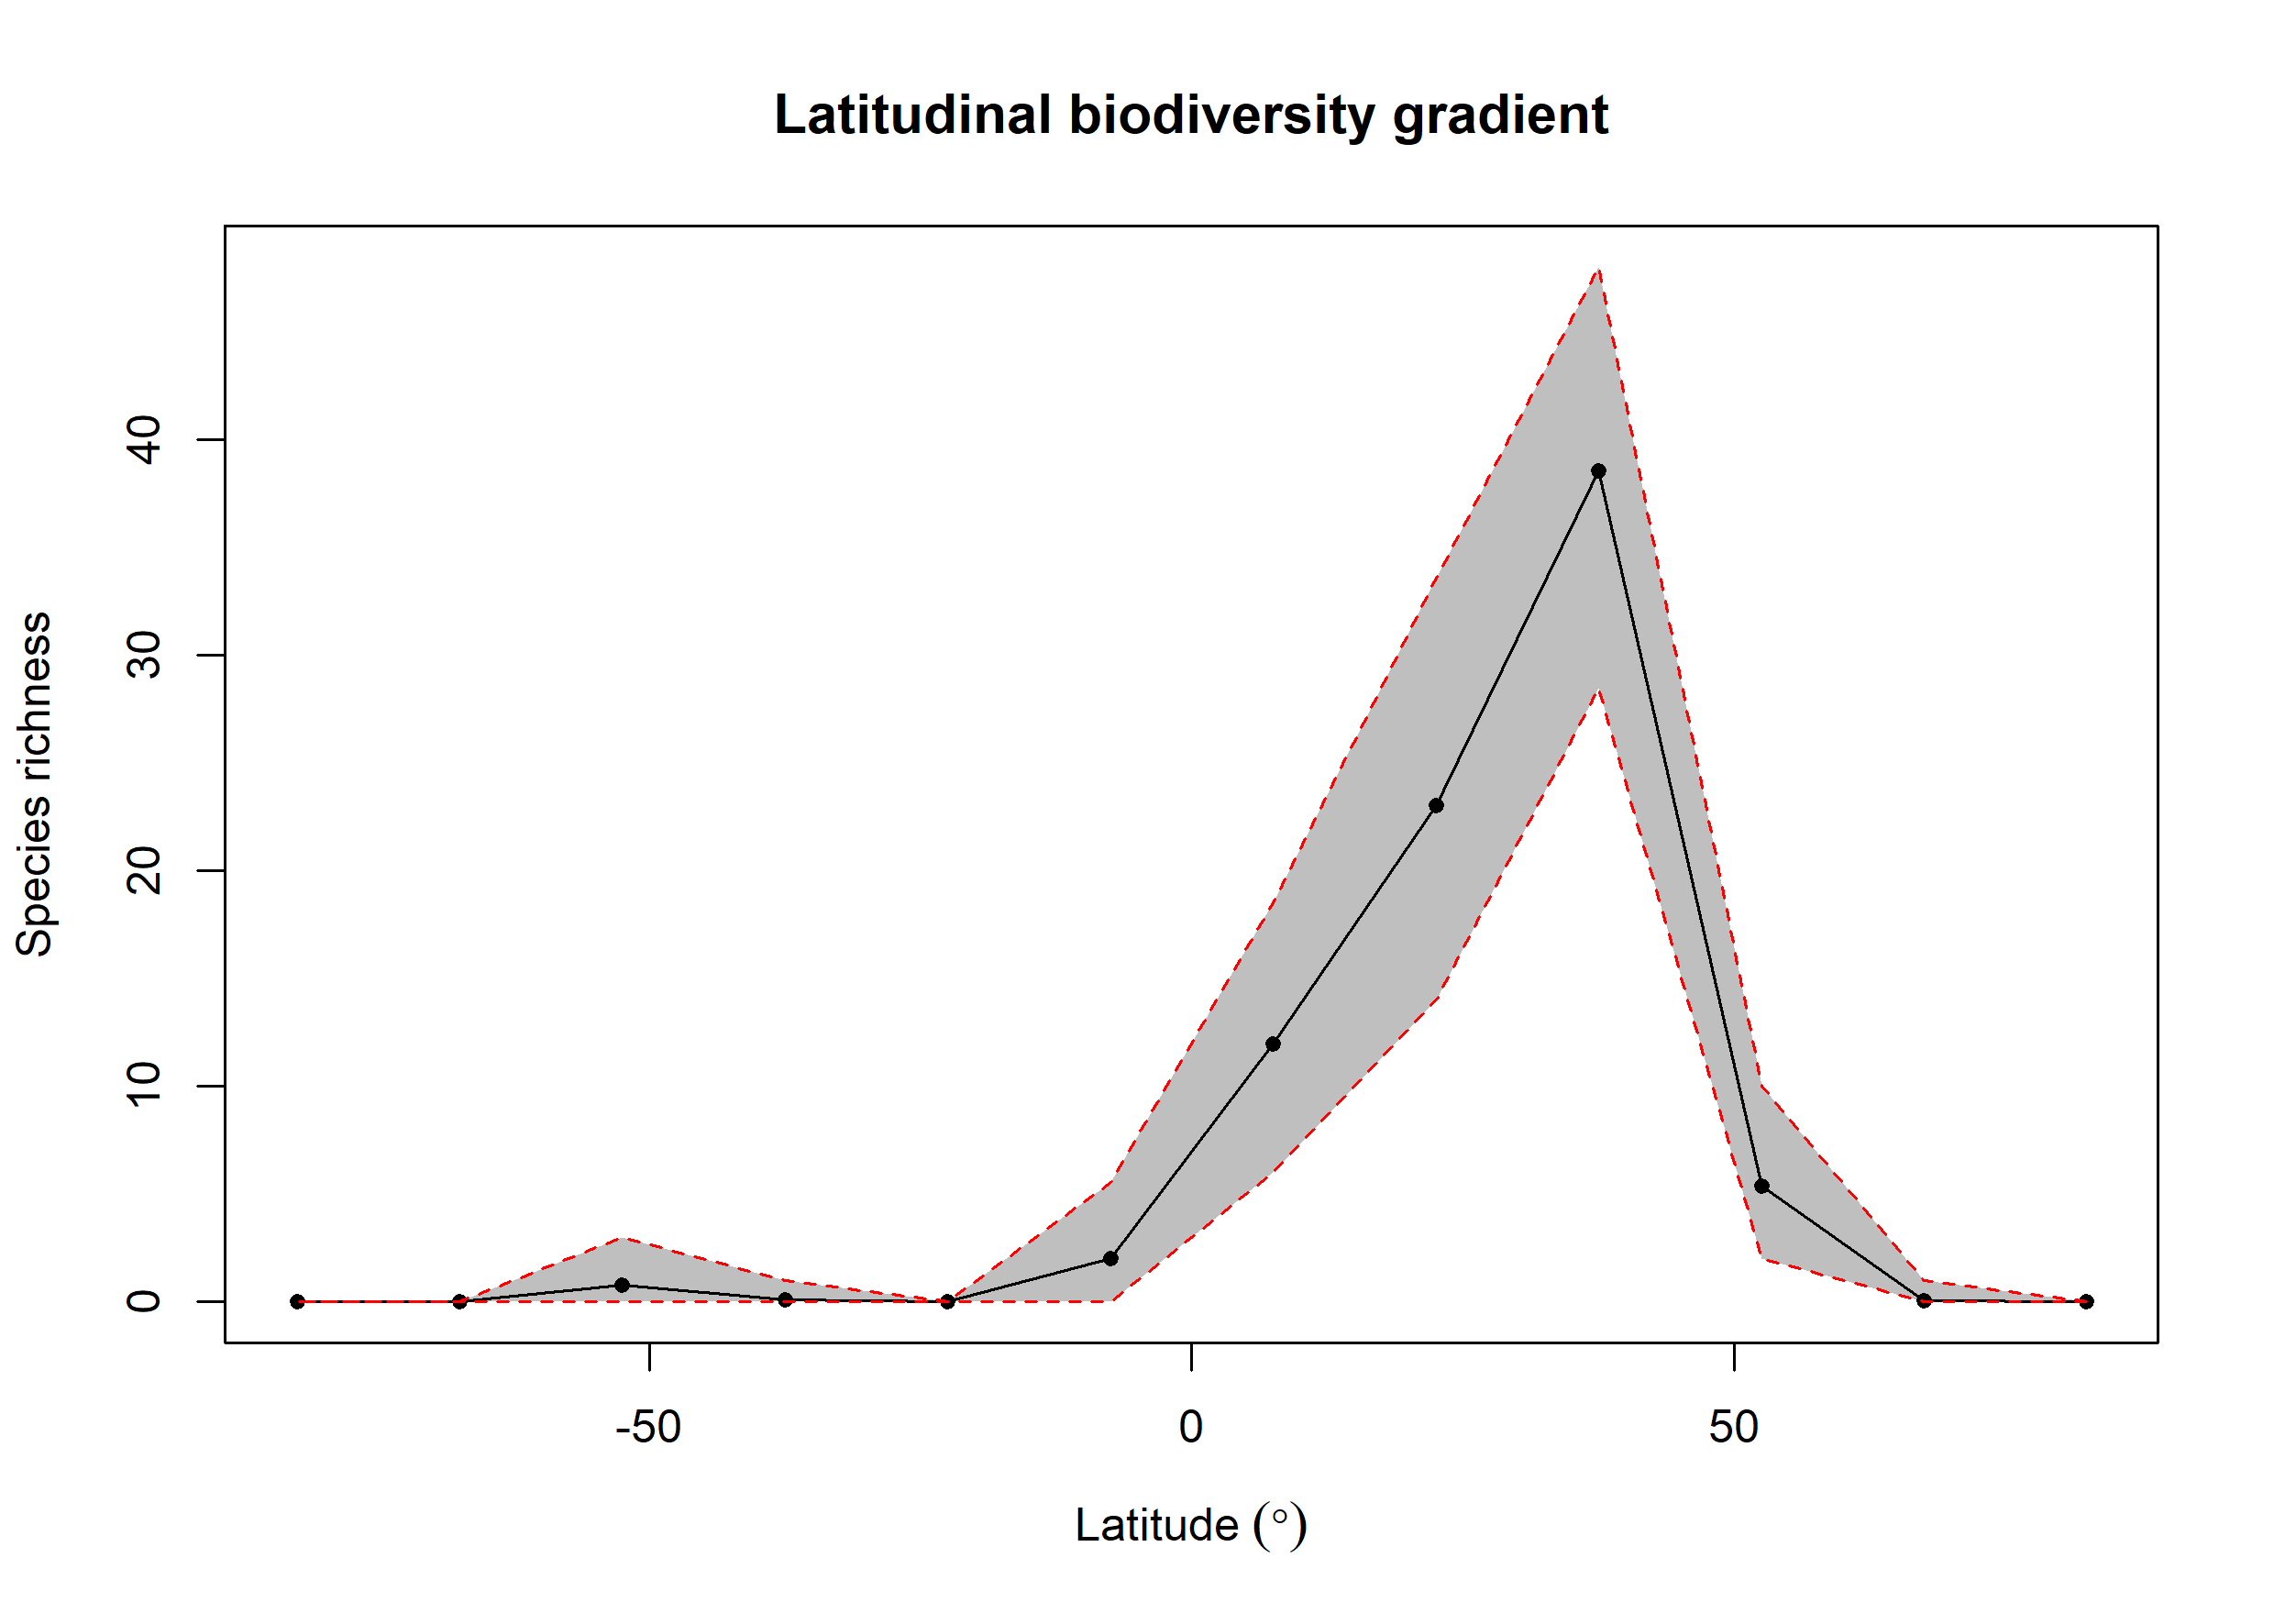

Data behind this chart, as committed beside it:
bin, max, min, mid, hemisphere, mean_richness, CI.Lower, CI.Upper
1, 90, 75, 82.5, N, 0, 0, 0
2, 75, 60, 67.5, N, 0.06, 0, 1
3, 60, 45, 52.5, N, 5.38, 2, 10
4, 45, 30, 37.5, N, 38.56, 28.48, 48
5, 30, 15, 22.5, N, 23.01, 14, 33.58
6, 15, 0, 7.5, N, 11.95, 6, 18.52
7, 0, -15, -7.5, S, 2, 0, 5.525
8, -15, -30, -22.5, S, 0, 0, 0
9, -30, -45, -37.5, S, 0.1, 0, 1
10, -45, -60, -52.5, S, 0.76, 0, 3
11, -60, -75, -67.5, S, 0, 0, 0
12, -75, -90, -82.5, S, 0, 0, 0
